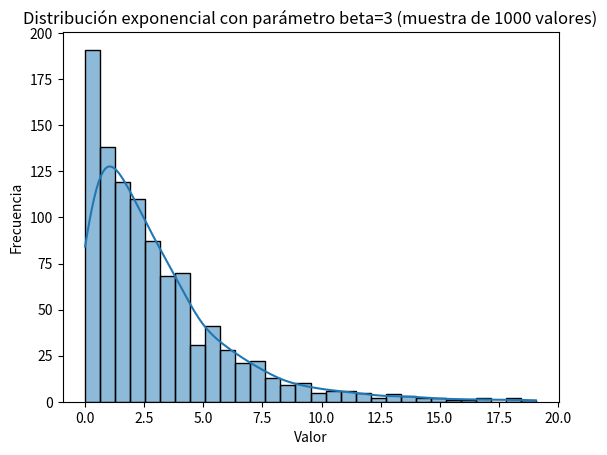

The matplotlib source for this figure:
import numpy as np
import seaborn as sns
import matplotlib.pyplot as plt

# Generar 1000 números aleatorios con distribución uniforme en el rango [0, 1]
print("Distribución uniforme")
random_values_uniform = np.random.uniform(0, 1, 1000)

# Función de transformación inversa para distribución exponencial
def transform_to_exponential_uniform(uniform_values, beta):
    return -beta * np.log(1 - uniform_values)

# Parámetro beta para la distribución exponencial
beta = 3

# Transformar los valores uniformemente distribuidos en valores exponenciales
exponential_values = transform_to_exponential_uniform(random_values_uniform, beta)

# Calcular la media muestral
media_muestral = np.mean(exponential_values)
print(f'La media muestral es: {media_muestral:.2f}')

# Calcular la varianza muestral
varianza_muestral = np.var(exponential_values, ddof=1)  # Usamos ddof=1 para calcular la varianza muestral
print(f'La varianza muestral es: {varianza_muestral:.2f}')

# Calcular el desvío estándar muestral
desvio_estandar_muestral = np.std(exponential_values, ddof=1)  # Usamos ddof=1 para calcular el desvío estándar muestral
print(f'El desvío estándar muestral es: {desvio_estandar_muestral:.2f}')

# Graficar los valores transformados
sns.histplot(exponential_values, kde=True)
plt.title('Distribución exponencial con parámetro beta=3 (muestra de 1000 valores)')
plt.xlabel('Valor')
plt.ylabel('Frecuencia')
plt.show()
